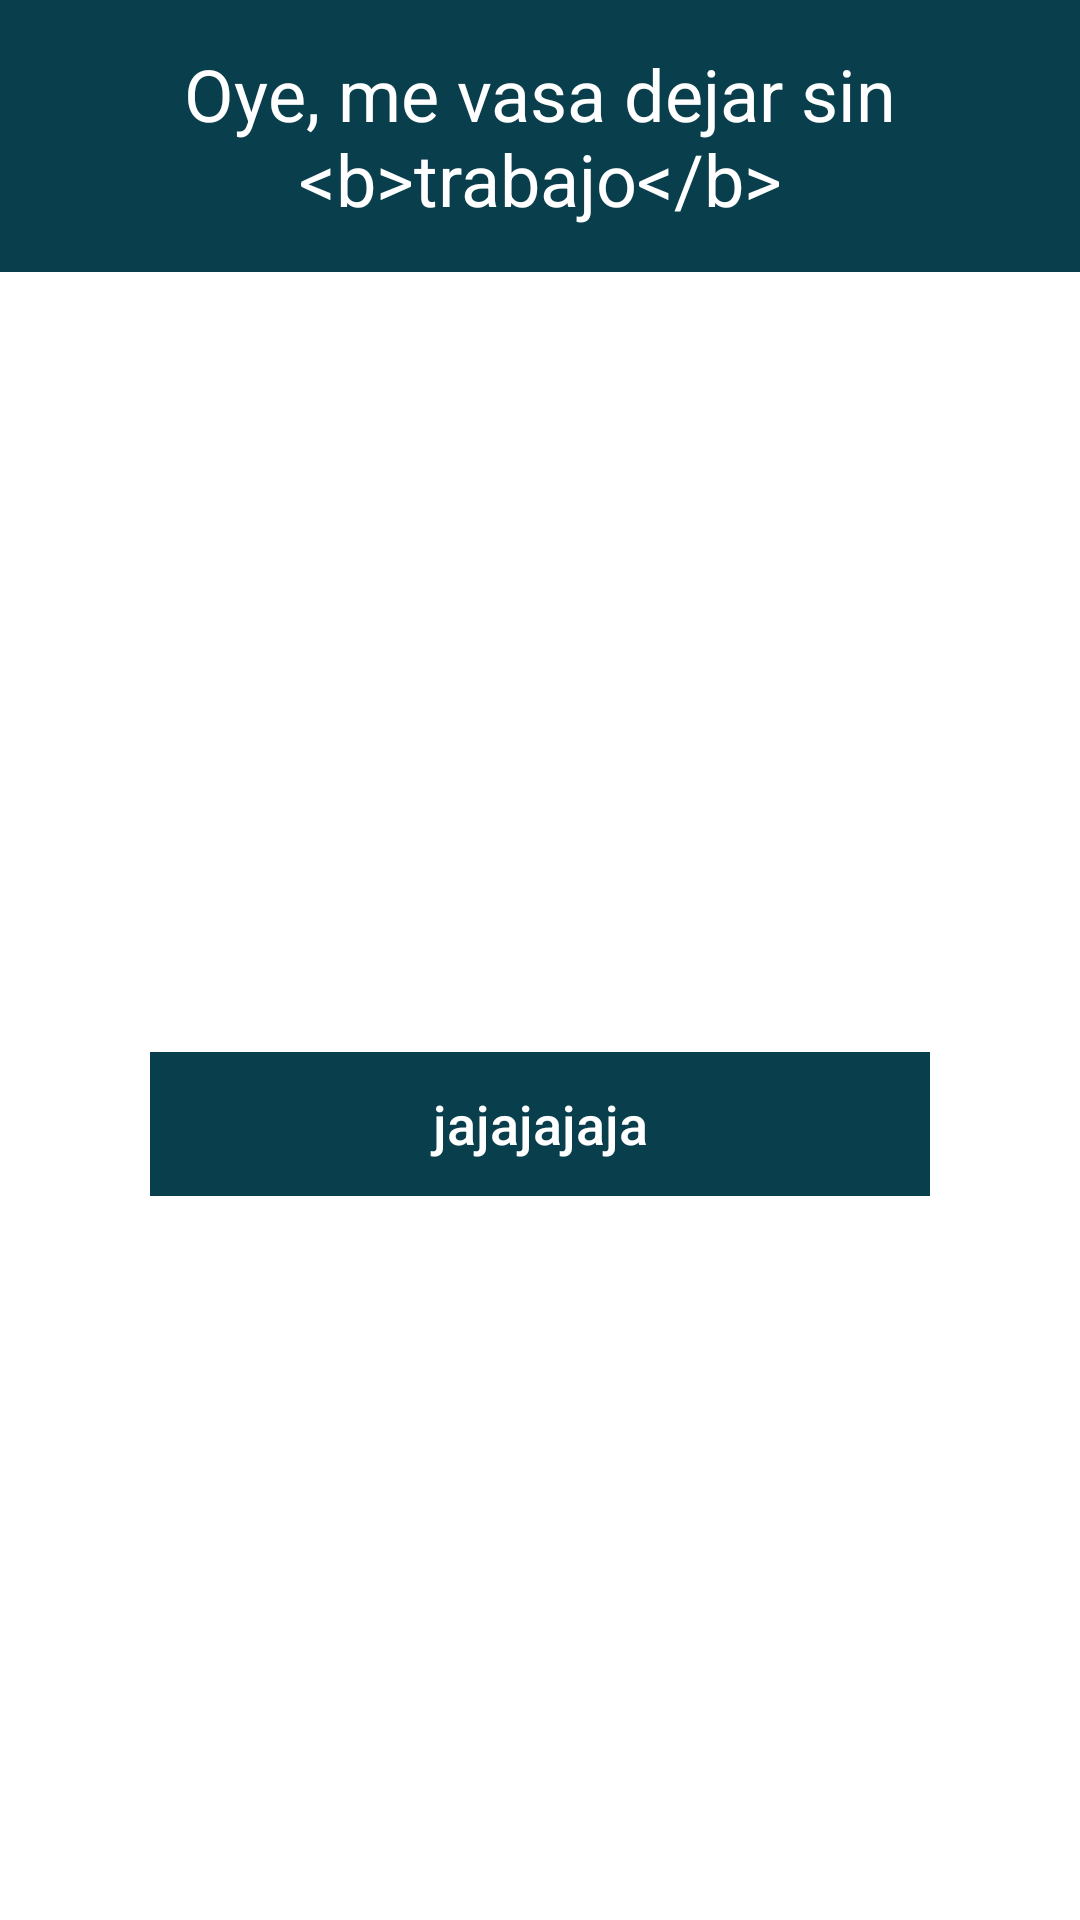

Here is an Android app screen rendered from its layout file. Give the layout XML and the strings, colors and styles it references.
<!-- AndroidManifest.xml: application theme AppTheme -->
<!-- res/layout/dialog_medicamento_trabajo.xml -->
<?xml version="1.0" encoding="utf-8"?>
<LinearLayout xmlns:android="http://schemas.android.com/apk/res/android"
    android:orientation="vertical"
    android:layout_width="match_parent"
    android:layout_height="match_parent"
    android:background="@android:color/white"
    android:paddingBottom="40dp">

    
    <TextView
        android:layout_width="match_parent"
        android:layout_height="wrap_content"
        android:text="@string/tit_trabajo"
        android:id="@+id/titu"
        android:gravity="center"
        android:paddingStart="45dp"
        android:paddingEnd="45dp"
        android:paddingLeft="45dp"
        android:paddingRight="45dp"
        android:paddingTop="15dp"
        android:paddingBottom="15dp"
        android:background="@color/fondo_tit"
        android:theme="@style/TituloDialogo"
        />

    <RelativeLayout
        android:layout_width="wrap_content"
        android:layout_height="wrap_content"
        android:layout_marginTop="20dp"
        android:layout_gravity="center_horizontal">

        <android.support.v7.widget.AppCompatImageButton
            android:id="@+id/grabar_toma"
            android:layout_height="200dp"
            android:layout_width="200dp"
            android:adjustViewBounds="true"
            android:background="@drawable/chugar_03"
            android:layout_margin="10dp"/>

    </RelativeLayout>

    <LinearLayout
        android:layout_width="match_parent"
        android:layout_height="wrap_content"
        android:orientation="vertical"
        android:layout_marginStart="50dp"
        android:layout_marginEnd="50dp"
        android:layout_marginTop="20dp"
        >

        <Button
            android:layout_width="match_parent"
            android:layout_height="wrap_content"
            android:text="@string/btn_jaja"
            android:layout_gravity="center_horizontal"
            android:background="@color/fondo_tit"
            android:id="@+id/nada"
            android:theme="@style/Boton"/>

    </LinearLayout>

</LinearLayout>
<!-- resources referenced by this layout -->
<resources>
  <color name="fondo_tit">#093E4C</color>
  <string name="btn_jaja">jajajajaja</string>
  <string name="tit_trabajo">Oye, me vasa dejar sin &lt;b&gt;trabajo&lt;/b&gt;</string>
  <style name="Boton">
          <item name="android:textSize">18sp</item>
          <item name="android:textColor">@android:color/white</item>
          <item name="colorButtonNormal">@color/fondo_tit</item>
          <item name="colorControlHighlight">@color/fondo_tit</item>
          <item name="android:textColorPrimary">@android:color/white</item>
          <item name="android:textAllCaps">false</item>
      </style>
  <style name="TituloDialogo" parent="Theme.AppCompat.Light.NoActionBar">
          <item name="android:textSize">24sp</item>
          
          <item name="android:textColor">@android:color/white</item>
          <item name="android:background">@color/fondo_tit</item>
      </style>
  <style name="AppTheme" parent="Theme.AppCompat.Light.NoActionBar">
          
          <item name="colorPrimary">@color/colorPrimary</item>
          <item name="colorPrimaryDark">@color/colorPrimaryDark</item>
          <item name="colorAccent">@color/colorAccent</item>
          <item name="android:windowBackground">@drawable/launch_screen</item>
      </style>
  <color name="colorPrimary">#3F51B5</color>
  <color name="colorPrimaryDark">#303F9F</color>
  <color name="colorAccent">#FF4081</color>
  <!-- drawable launch_screen (drawable-xxxhdpi) -->
  <?xml version="1.0" encoding="utf-8"?>
  <layer-list xmlns:android="http://schemas.android.com/apk/res/android">
      <item>
          <color android:color="@android:color/white"/>
      </item>
      <item>
          <bitmap
              android:src="@drawable/launch"
              android:tileMode="disabled"
              android:gravity="center"/>
      </item>
  </layer-list>
  <!-- drawable launch: jpg bitmap (drawable-xxxhdpi, 94345 bytes) -->
</resources>
